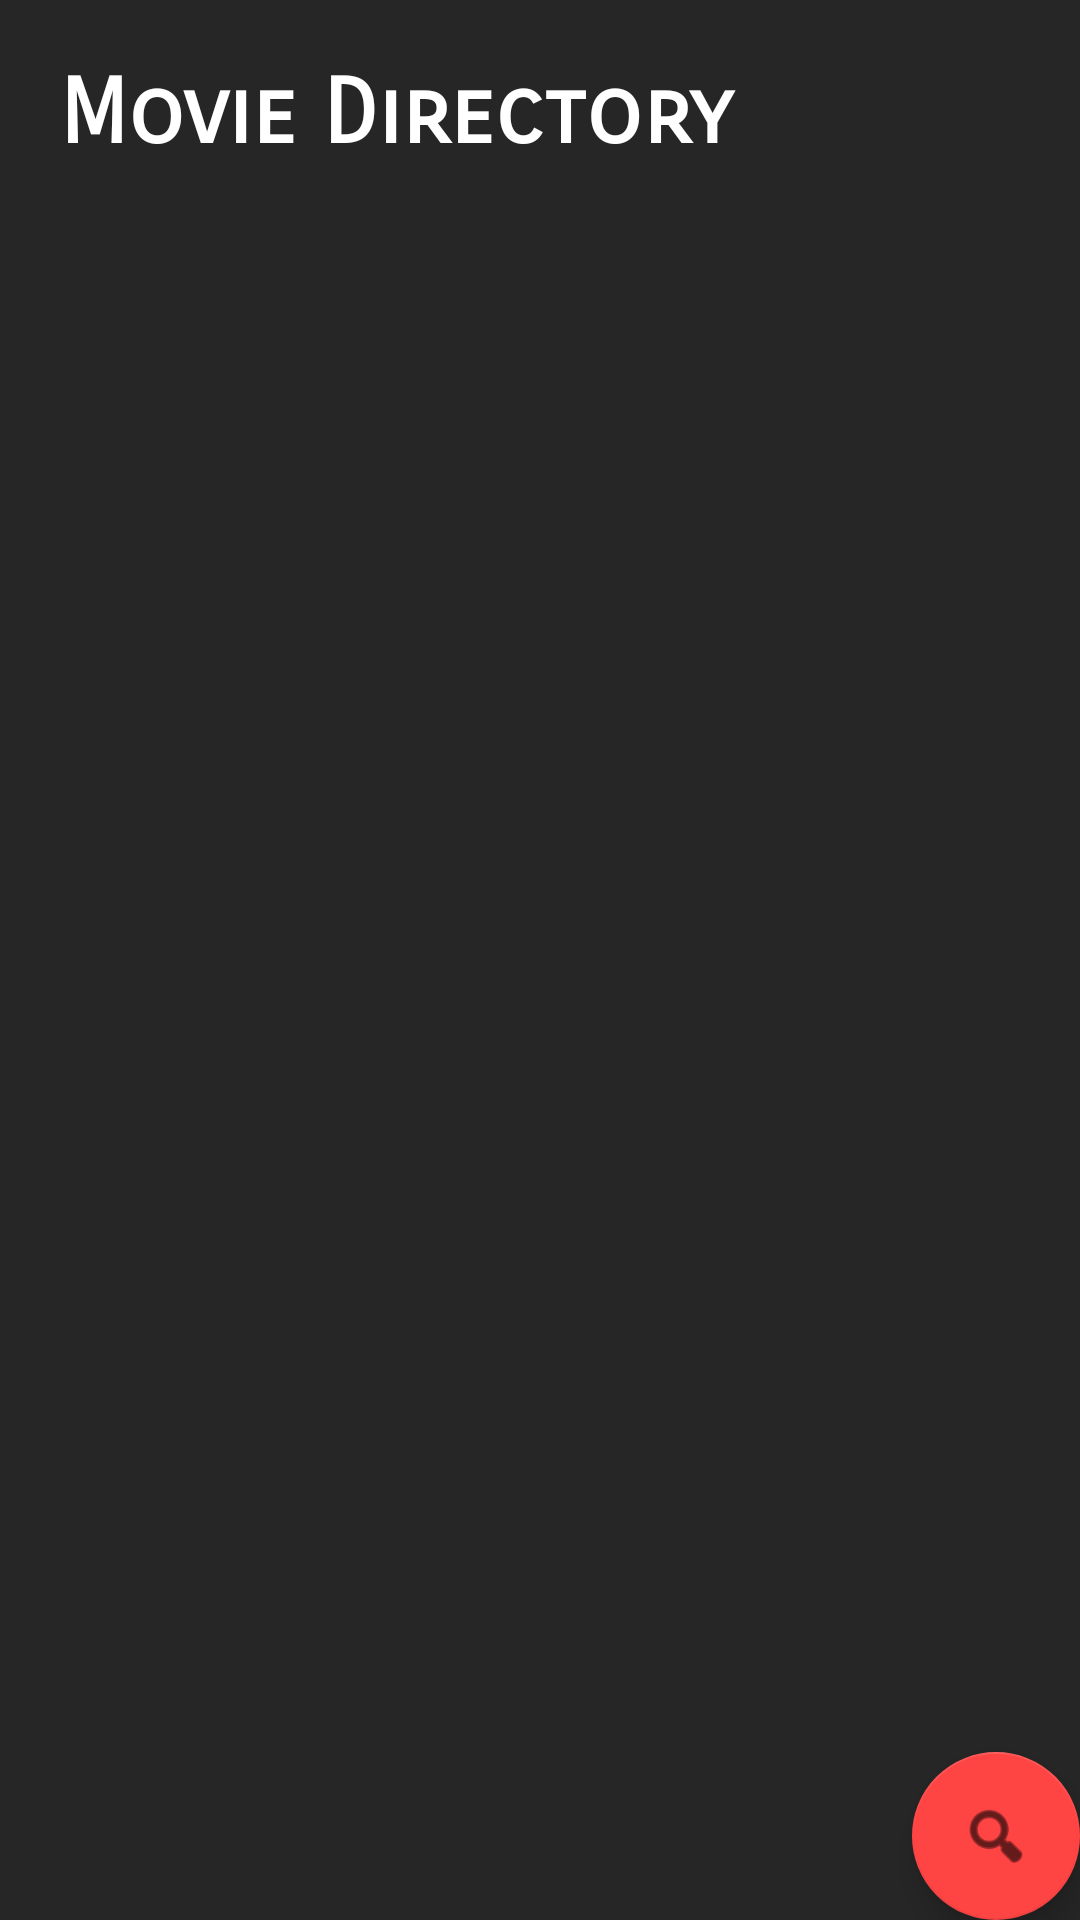

Here is an Android app screen rendered from its layout file. Give the layout XML and the strings, colors and styles it references.
<!-- AndroidManifest.xml: activity theme Theme.MovieDirectory.NoActionBar -->
<!-- res/layout/activity_main.xml -->
<?xml version="1.0" encoding="utf-8"?>
<androidx.coordinatorlayout.widget.CoordinatorLayout xmlns:android="http://schemas.android.com/apk/res/android"
    xmlns:app="http://schemas.android.com/apk/res-auto"
    xmlns:tools="http://schemas.android.com/tools"
    android:layout_width="match_parent"
    android:layout_height="match_parent"
    tools:context=".Activities.MainActivity">

    <include
        android:id="@+id/include"
        layout="@layout/content_main" />

    <com.google.android.material.floatingactionbutton.FloatingActionButton
        android:id="@+id/fab"
        android:layout_width="wrap_content"
        android:layout_height="wrap_content"
        android:layout_gravity="bottom|end"
        android:layout_margin="@dimen/fab_margin"
        app:srcCompat="@android:drawable/ic_menu_search" />


</androidx.coordinatorlayout.widget.CoordinatorLayout>
<!-- res/layout/content_main.xml (included above) -->
<?xml version="1.0" encoding="utf-8"?>
<RelativeLayout xmlns:android="http://schemas.android.com/apk/res/android"
    xmlns:app="http://schemas.android.com/apk/res-auto"
    android:layout_width="match_parent"
    android:layout_height="match_parent"
    xmlns:scrolling_image_view="http://schemas.android.com/tools"
    app:layout_behavior="@string/appbar_scrolling_view_behavior"
    android:background="@drawable/movies">

    <ImageView
        android:id="@+id/iv"
        android:layout_width="match_parent"
        android:layout_height="match_parent"
        android:src="@drawable/movies"
        android:scaleType="centerCrop"
        app:layout_constraintBottom_toBottomOf="parent"
        app:layout_constraintEnd_toEndOf="parent"
        app:layout_constraintStart_toStartOf="parent"
        app:layout_constraintTop_toTopOf="parent" />

    <View
        android:id="@+id/opacityFilter"
        android:layout_width="match_parent"
        android:layout_height="match_parent"
        android:background="@color/black"
        android:layout_alignParentBottom="true"
        android:alpha="0.85">
    </View>
    <TextView
        android:id="@+id/homeScreen"
        android:layout_width="match_parent"
        android:layout_height="wrap_content"
        android:text="Movie Directory"
        android:padding="15dp"
        android:layout_margin="5dp"
        android:textSize="30sp"
        android:textColor="@color/white"
        android:fontFamily="sans-serif-smallcaps"
        android:textStyle="bold"/>

    <androidx.recyclerview.widget.RecyclerView
        android:id="@+id/recyclerView"
        android:layout_width="match_parent"
        android:layout_height="match_parent"
        android:layout_below="@id/homeScreen"
        app:layout_constraintBottom_toBottomOf="parent"
        app:layout_constraintEnd_toEndOf="parent"
        app:layout_constraintStart_toStartOf="parent"
        app:layout_constraintTop_toTopOf="parent" />

</RelativeLayout>
<!-- resources referenced by this layout -->
<resources>
  <style name="Theme.MovieDirectory.NoActionBar">
          <item name="windowActionBar">false</item>
          <item name="windowNoTitle">true</item>
      </style>
  <!-- not gathered from this repository: default colours our renderer supplied (Android Studio template values) -->
  <color name="black">#FF000000</color>
  <color name="white">#FFFFFFFF</color>
</resources>
